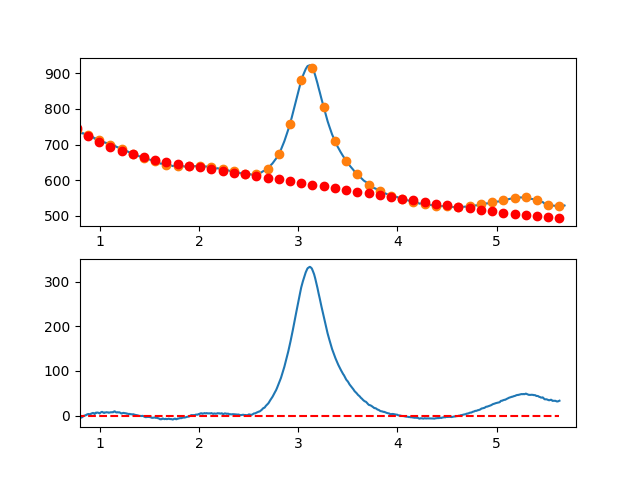

The file beside this chart, header and first rows:
7.660095065371018697e-01, -6.569538005558115401e+00
7.716692588143090337e-01, -5.430264571020416042e+00
7.773290110915161977e-01, -4.389816530717894238e+00
7.829887633687233617e-01, -4.793926271045052090e+00
7.886485156459305257e-01, -2.516326178396525393e+00
7.943082679231376897e-01, -2.095748639166799876e+00
7.999680202003448537e-01, -2.447926039750427663e+00
8.056277724775520177e-01, -4.646590766542090023e+00
8.112875247547591817e-01, -4.300475205936095335e+00
8.169472770319663457e-01, -4.333311744327261295e+00
8.226070293091735097e-01, -2.789832768109931749e+00
8.282667815863807848e-01, -2.522770663678443270e+00
8.339265338635878377e-01, -7.858578174276544814e-01
8.395862861407951128e-01, -4.228266157520010893e-01
8.452460384180022768e-01, -1.884094450459770087e-01
8.509057906952094408e-01, 4.396613082953990670e-01
8.565655429724164938e-01, 3.716532578786200247e-01
8.622252952496237688e-01, 1.609834017308344301e+00
8.678850475268309328e-01, 1.901471200190371746e+00
8.735447998040380968e-01, 3.192832420129889215e+00
8.792045520812451498e-01, 3.200185290732520116e+00
8.848643043584524248e-01, 3.665797425603841475e+00
8.905240566356595888e-01, 3.484936438348995580e+00
8.961838089128667528e-01, 3.078869942573874141e+00
9.018435611900738058e-01, 2.810865551883694025e+00
9.075033134672810808e-01, 3.843190879883877642e+00
9.131630657444882448e-01, 4.751113540179972006e+00
9.188228180216954089e-01, 4.543901146377834266e+00
9.244825702989024618e-01, 5.486821312082042823e+00
9.301423225761097369e-01, 6.008141650898664921e+00
9.358020748533169009e-01, 5.641129776433103871e+00
9.414618271305239539e-01, 4.526053302290733882e+00
9.471215794077312289e-01, 3.755179842076813657e+00
9.527813316849383929e-01, 4.533777009397340407e+00
9.584410839621455569e-01, 6.551112417857439141e+00
9.641008362393528319e-01, 6.328453681062683245e+00
9.697605885165598849e-01, 6.813068412618349612e+00
9.754203407937670489e-01, 6.710224226130094394e+00
9.810800930709743239e-01, 6.742188735203171746e+00
9.867398453481812659e-01, 6.153229553443338773e+00
9.923995976253885409e-01, 5.947614294455775052e+00
9.980593499025957049e-01, 4.741589098244503475e+00
1.003719102179802869e+00, 6.227314210407826067e+00
1.009378854457010144e+00, 7.058928402942228786e+00
1.015038606734217197e+00, 7.909570447844203045e+00
1.020698359011424472e+00, 8.234379117110279367e+00
1.026358111288631525e+00, 8.206493182736835479e+00
1.032017863565838578e+00, 7.113051416720850284e+00
1.037677615843045853e+00, 6.403192591058655125e+00
1.043337368120253128e+00, 6.026055477746808720e+00
1.048997120397460181e+00, 7.165778848782110799e+00
1.054656872674667456e+00, 6.980501476161066421e+00
1.060316624951874509e+00, 7.119362131879711342e+00
1.065976377229081784e+00, 7.647499587935385534e+00
1.071636129506288837e+00, 7.383052616324334849e+00
1.077295881783495890e+00, 7.409159989042791494e+00
1.082955634060703165e+00, 7.210960478088054515e+00
1.088615386337910440e+00, 6.360592855455934114e+00
1.094275138615117493e+00, 6.715195893143345529e+00
1.099934890892324768e+00, 7.017908363147057571e+00
1.105594643169532043e+00, 7.631869037463275163e+00
... 809 more rows
